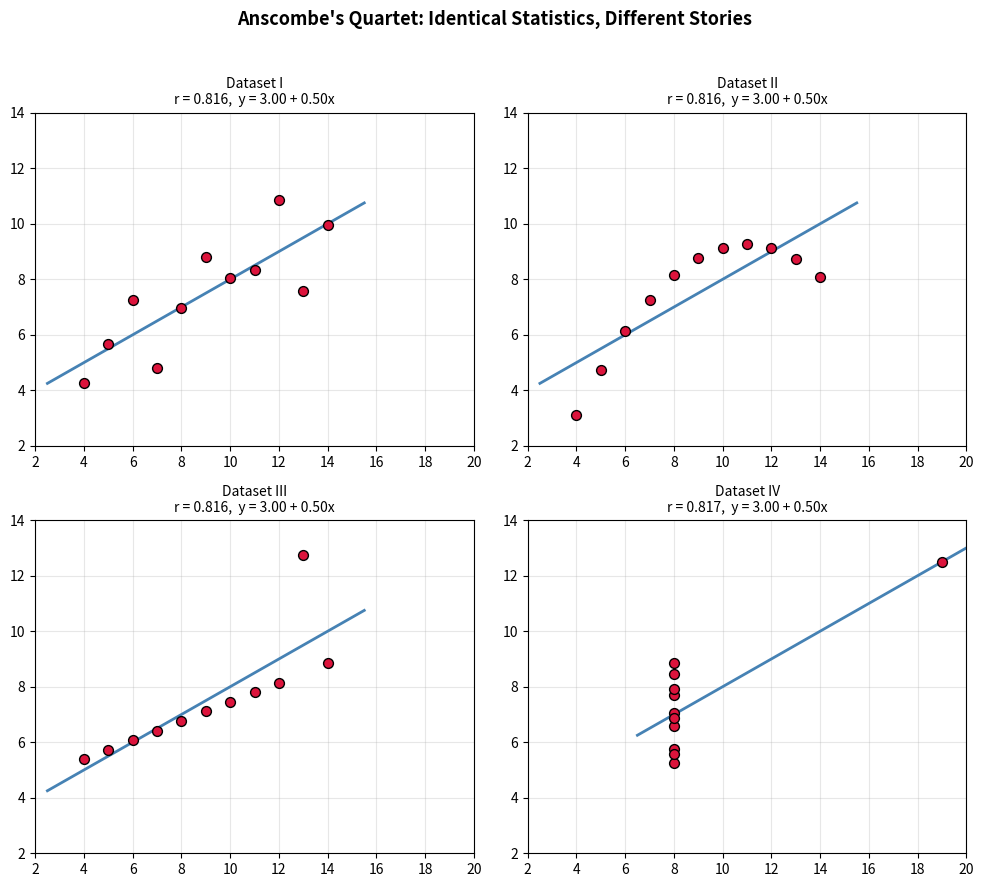

Source code (Python):
"""
Anscombe's Quartet - Statistical Simulation & Visualisation
=============================================================
Reproduces F.J. Anscombe's 1973 dataset ("Graphs in Statistical Analysis",
The American Statistician, 27(1), 17-21) and verifies numerically that all
four datasets share (almost) identical summary statistics, then plots them
to reveal how different they actually are.
"""

import numpy as np
import pandas as pd
from scipy import stats
import matplotlib.pyplot as plt

# ------------------------------------------------------------------
# 1. The four datasets (n = 11 points each)
# ------------------------------------------------------------------
data = {
    "I":   {"x": [10, 8, 13, 9, 11, 14, 6, 4, 12, 7, 5],
             "y": [8.04, 6.95, 7.58, 8.81, 8.33, 9.96, 7.24, 4.26, 10.84, 4.82, 5.68]},
    "II":  {"x": [10, 8, 13, 9, 11, 14, 6, 4, 12, 7, 5],
             "y": [9.14, 8.14, 8.74, 8.77, 9.26, 8.10, 6.13, 3.10, 9.13, 7.26, 4.74]},
    "III": {"x": [10, 8, 13, 9, 11, 14, 6, 4, 12, 7, 5],
             "y": [7.46, 6.77, 12.74, 7.11, 7.81, 8.84, 6.08, 5.39, 8.15, 6.42, 5.73]},
    "IV":  {"x": [8, 8, 8, 8, 8, 8, 8, 19, 8, 8, 8],
             "y": [6.58, 5.76, 7.71, 8.84, 8.47, 7.04, 5.25, 12.50, 5.56, 7.91, 6.89]},
}

# ------------------------------------------------------------------
# 2. Compute summary statistics for each dataset
#    mean, sample variance (ddof=1), Pearson r, OLS regression, R^2
# ------------------------------------------------------------------
summary_rows = []
fitted = {}

for name, d in data.items():
    x = np.array(d["x"], dtype=float)
    y = np.array(d["y"], dtype=float)

    n = len(x)
    mean_x, mean_y = x.mean(), y.mean()
    var_x, var_y = x.var(ddof=1), y.var(ddof=1)          # sample variance
    cov_xy = np.cov(x, y, ddof=1)[0, 1]                   # sample covariance

    result = stats.linregress(x, y)                       # slope, intercept, r, p, se
    slope, intercept, r, p_value, std_err = result
    r_squared = r ** 2

    fitted[name] = (x, y, slope, intercept, r)

    summary_rows.append({
        "Dataset": name,
        "n": n,
        "mean(x)": round(mean_x, 2),
        "mean(y)": round(mean_y, 2),
        "var(x)": round(var_x, 2),
        "var(y)": round(var_y, 2),
        "cov(x,y)": round(cov_xy, 3),
        "r (Pearson)": round(r, 3),
        "R^2": round(r_squared, 3),
        "slope (b1)": round(slope, 3),
        "intercept (b0)": round(intercept, 3),
    })

summary_df = pd.DataFrame(summary_rows).set_index("Dataset")
pd.set_option("display.width", 120)
print("=" * 70)
print("Summary statistics — notice how similar every column is:")
print("=" * 70)
print(summary_df)
print()

# ------------------------------------------------------------------
# 3. The maths behind those numbers (for reference / lecture notes)
#
#   mean:        x_bar = (1/n) * sum(x_i)
#   variance:    s_x^2 = (1/(n-1)) * sum((x_i - x_bar)^2)
#   covariance:  s_xy  = (1/(n-1)) * sum((x_i - x_bar)(y_i - y_bar))
#   correlation: r     = s_xy / (s_x * s_y)
#   OLS slope:   b1    = s_xy / s_x^2   =  r * (s_y / s_x)
#   OLS intercpt:b0    = y_bar - b1 * x_bar
#   R^2 (simple linear regression) = r^2
#
#   All four datasets were constructed by Anscombe so that x_bar, s_x^2,
#   y_bar, s_y^2, s_xy, r, b0, b1 and R^2 match to 2-3 decimal places,
#   even though the (x, y) relationships are structurally very different.
# ------------------------------------------------------------------

# ------------------------------------------------------------------
# 4. Visualise: 2x2 grid, one scatter + fitted line per dataset
# ------------------------------------------------------------------
fig, axes = plt.subplots(2, 2, figsize=(10, 9))
titles = {
    "I":   "I: roughly linear, normal scatter",
    "II":  "II: clear curvature — linear fit is WRONG model",
    "III": "III: perfect line + one outlier distorts slope",
    "IV":  "IV: one high-leverage point creates the whole correlation",
}

for ax, (name, (x, y, slope, intercept, r)) in zip(axes.flat, fitted.items()):
    ax.scatter(x, y, color="crimson", s=50, zorder=3, edgecolor="black")
    xs = np.linspace(x.min() - 1.5, x.max() + 1.5, 50)
    ax.plot(xs, intercept + slope * xs, color="steelblue", lw=2, zorder=2)
    ax.set_title(f"Dataset {name}\nr = {r:.3f},  y = {intercept:.2f} + {slope:.2f}x",
                 fontsize=10)
    ax.set_xlim(2, 20)
    ax.set_ylim(2, 14)
    ax.grid(alpha=0.3)

fig.suptitle("Anscombe's Quartet: Identical Statistics, Different Stories",
             fontsize=13, fontweight="bold")
plt.tight_layout(rect=[0, 0, 1, 0.96])
plt.savefig("anscombe_quartet.png", dpi=150)
print("Saved plot -> anscombe_quartet.png")
plt.show()

# ------------------------------------------------------------------
# 5. OPTIONAL — bonus simulation:
#    Confirm how fragile "matching stats" really is by perturbing one
#    point in Dataset I and watching r / slope drift, to contrast with
#    how Dataset III's stats depend entirely on ONE outlier.
# ------------------------------------------------------------------
print("\nBonus: effect of removing the outlier in Dataset III")
x3, y3 = np.array(data["III"]["x"]), np.array(data["III"]["y"])
outlier_idx = np.argmax(y3)  # point (13, 12.74)
mask = np.ones(len(x3), dtype=bool)
mask[outlier_idx] = False

r_with = stats.linregress(x3, y3).rvalue
r_without = stats.linregress(x3[mask], y3[mask]).rvalue
print(f"  r WITH outlier    : {r_with:.3f}")
print(f"  r WITHOUT outlier : {r_without:.3f}  (should jump to ~1.00 — near perfect line!)")
